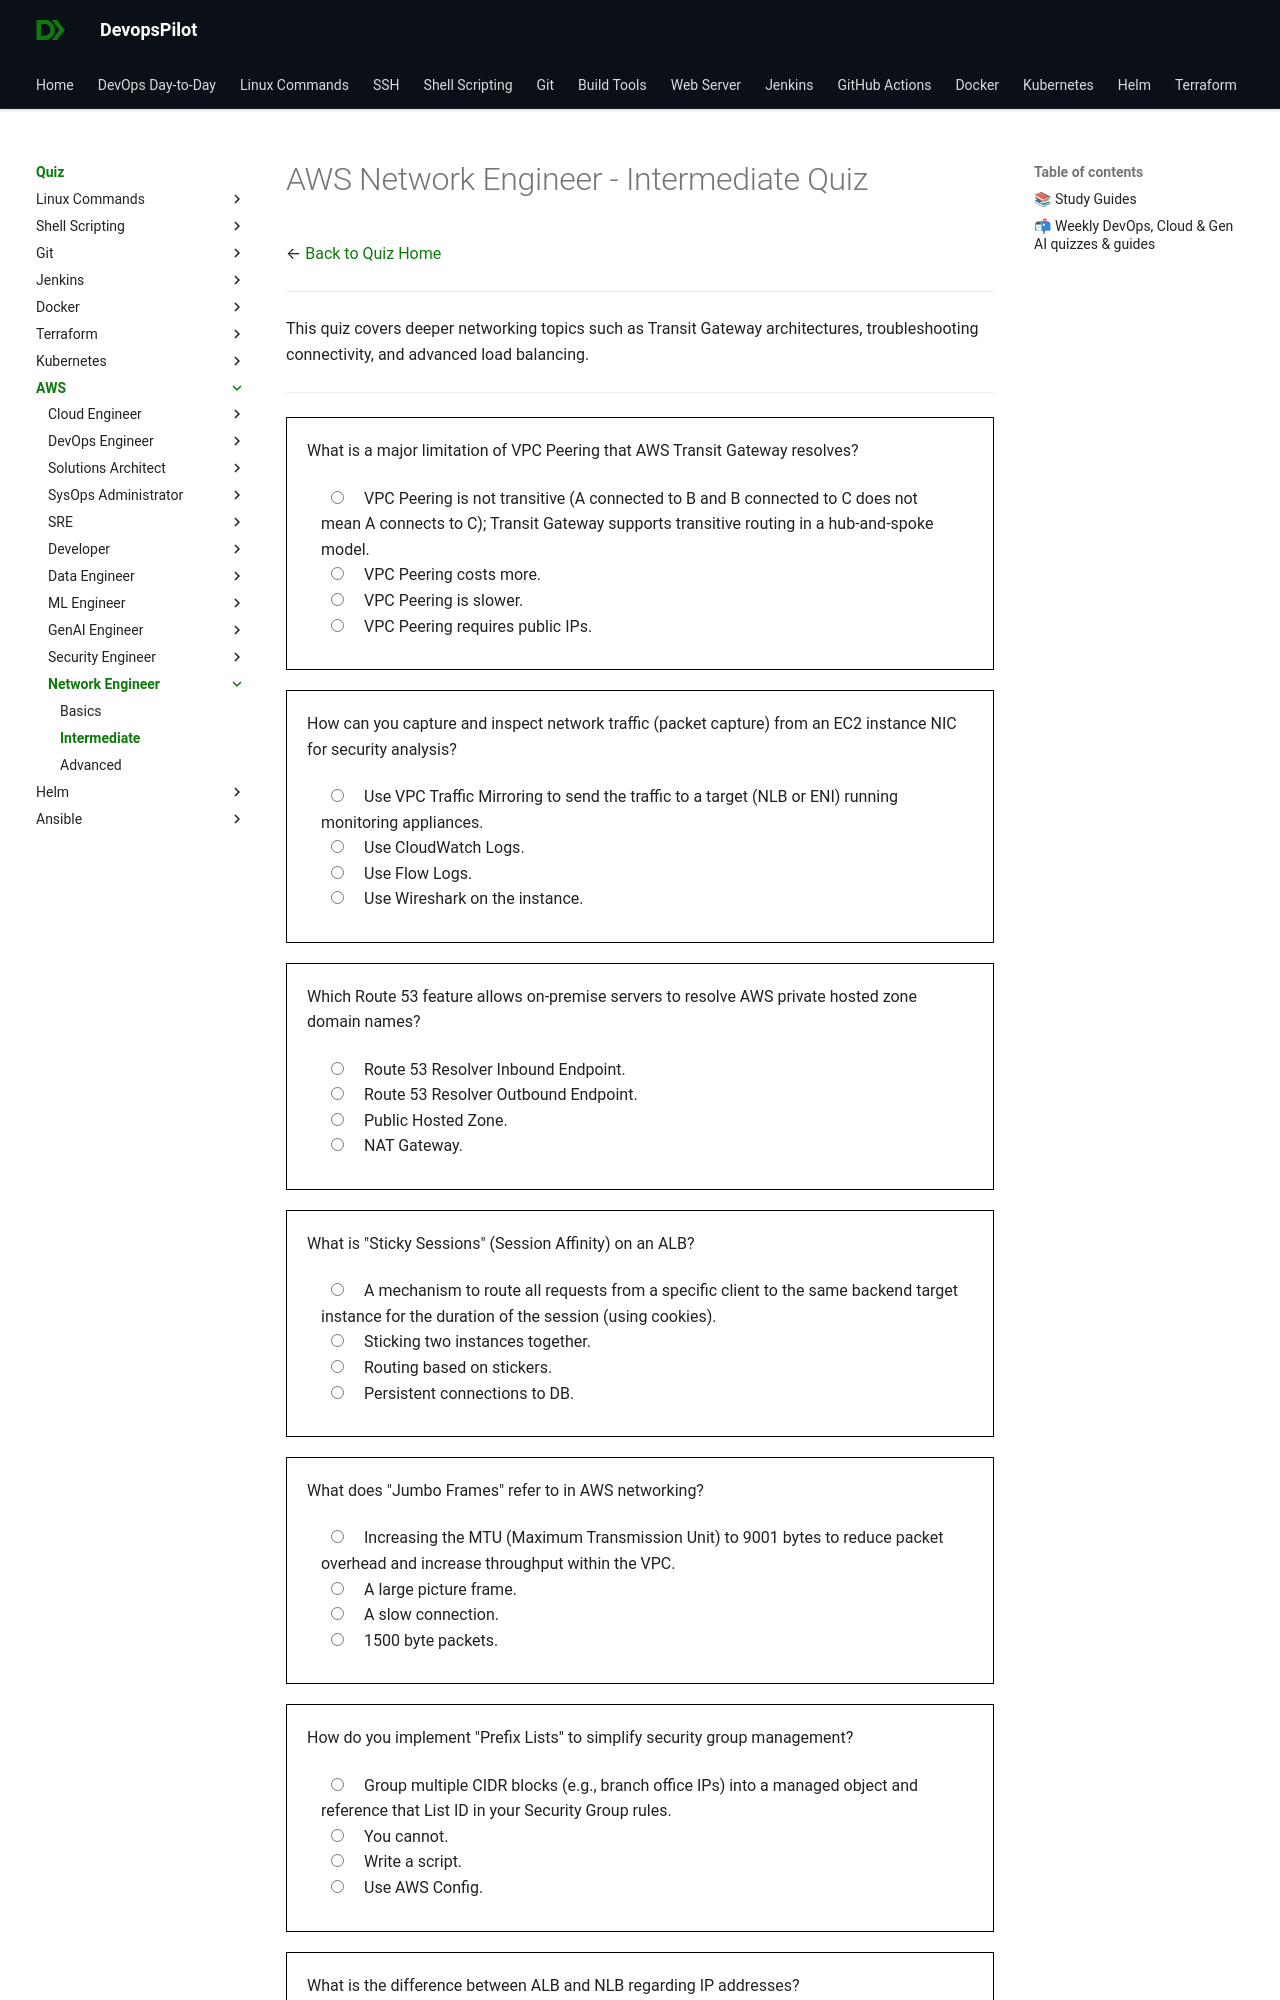

repository: devopspilot1/devopspilot1.github.io · page: quiz/aws/network-engineer/intermediate/index.html · generator: mkdocs

---
title: "AWS Network Engineer Quiz – Intermediate"
description: "Test your AWS Network Engineer skills with intermediate quiz questions covering practical concepts, common workflows, and daily operational tasks."
---
